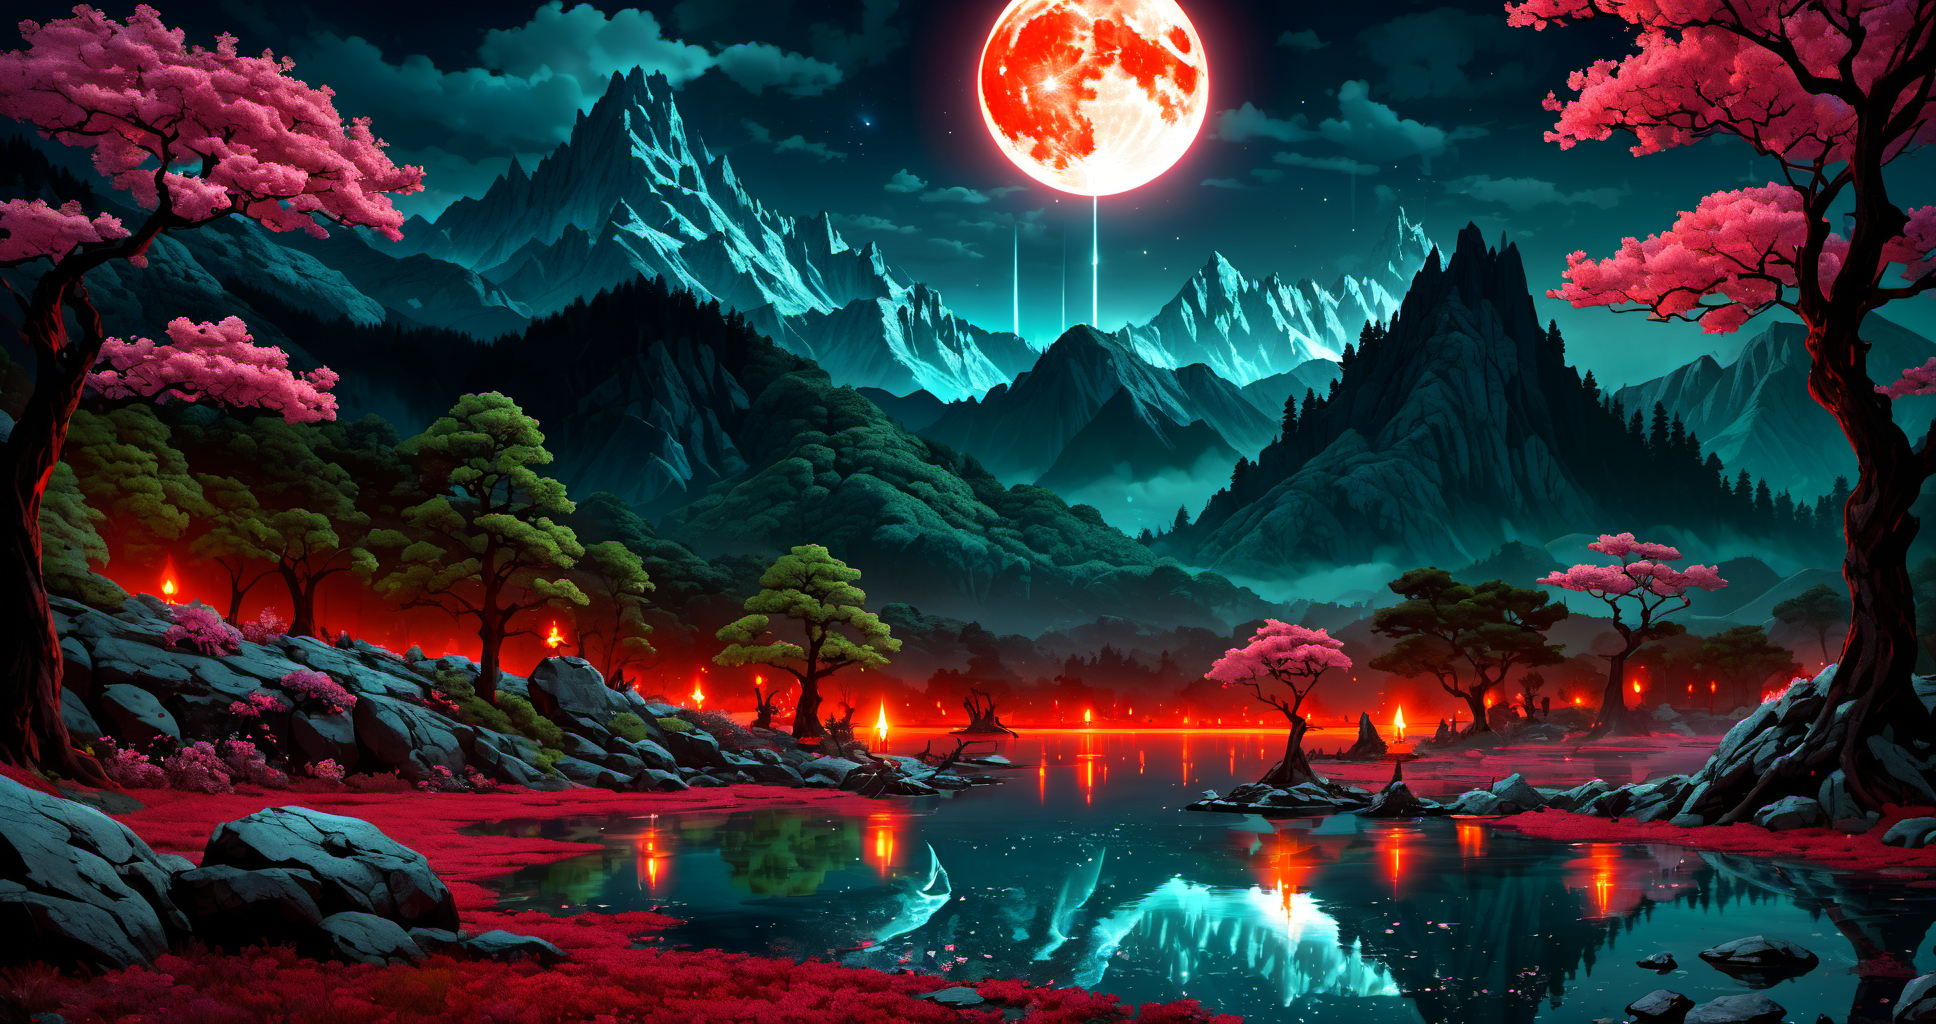
Generation parameters embedded in this image by AUTOMATIC1111 Stable Diffusion web UI or a fork of it (Forge, ...) (PNG 'parameters' text chunk):
he ethereal beauty of a mystical landscape under the red moonlight. The scene should be illuminated by a large, radiant moon, casting its glow upon a twisted, yet majestic tree with blossoms that seem to sparkle in the night. The tree’s roots should be deeply embedded into rocky terrain, symbolizing its ancient existence. In the background, towering mountains loom, their peaks veiled in mist. A serene lake at the foot of the mountains reflects the moon’s luminescence. Incorporate elements that evoke a sense of magic and mystery.
Steps: 33, Sampler: DPM++ 2M Karras, CFG scale: 7, Seed: 1598867958, Size: 968x512, Model hash: ee1fdc86f7, Model: ghostxl_v10BakedVAE, Denoising strength: 0.7, Hires upscale: 2, Hires upscaler: Latent, Version: 1.7.0